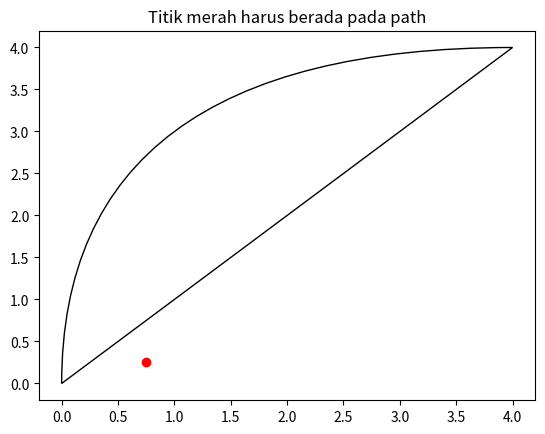

The script that saved this image:
'''
Nama   : Himmatuz Zahiroh
NIM    : 20051397070
Kelas  : 2020B
Algoritma Kurva Bazier
'''

import matplotlib.path as mpath
import matplotlib.patches as mpatches
import matplotlib.pyplot as plt

Path = mpath.Path

fig, ax = plt.subplots()
pp1 = mpatches.PathPatch(
    Path([(0, 0), (0, 4), (4, 4), (0, 0)],
         [Path.MOVETO, Path.CURVE3, Path.CURVE3, Path.CLOSEPOLY]),
    fc="none", transform=ax.transData)

ax.add_patch(pp1)
ax.plot([0.75], [0.25], "ro")
ax.set_title('Titik merah harus berada pada path')

plt.show()
